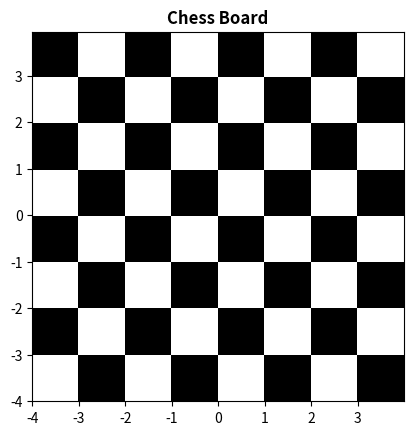

Generate this figure with matplotlib:
import matplotlib.pyplot as plt
import numpy as np
from matplotlib.colors import LogNorm

dx, dy = 0.015, 0.05
#numpy.arrange returns evenly spaced values within a given interval
x = np.arange(-04.0, 4.0, dx)
y = np.arange(-04.0, 4.0, dy)
#returns coordinate matrices from coordinate vectors
X, Y = np.meshgrid(x, y)

extent = np.min(x), np.max(x), np.min(y), np.max(y)

Z1 = np.add.outer(range(8), range(8)) % 2

plt.imshow(Z1, cmap="binary_r", interpolation="nearest", extent =  extent, alpha=1)

plt.title("Chess Board", fontweight="bold")

plt.show()